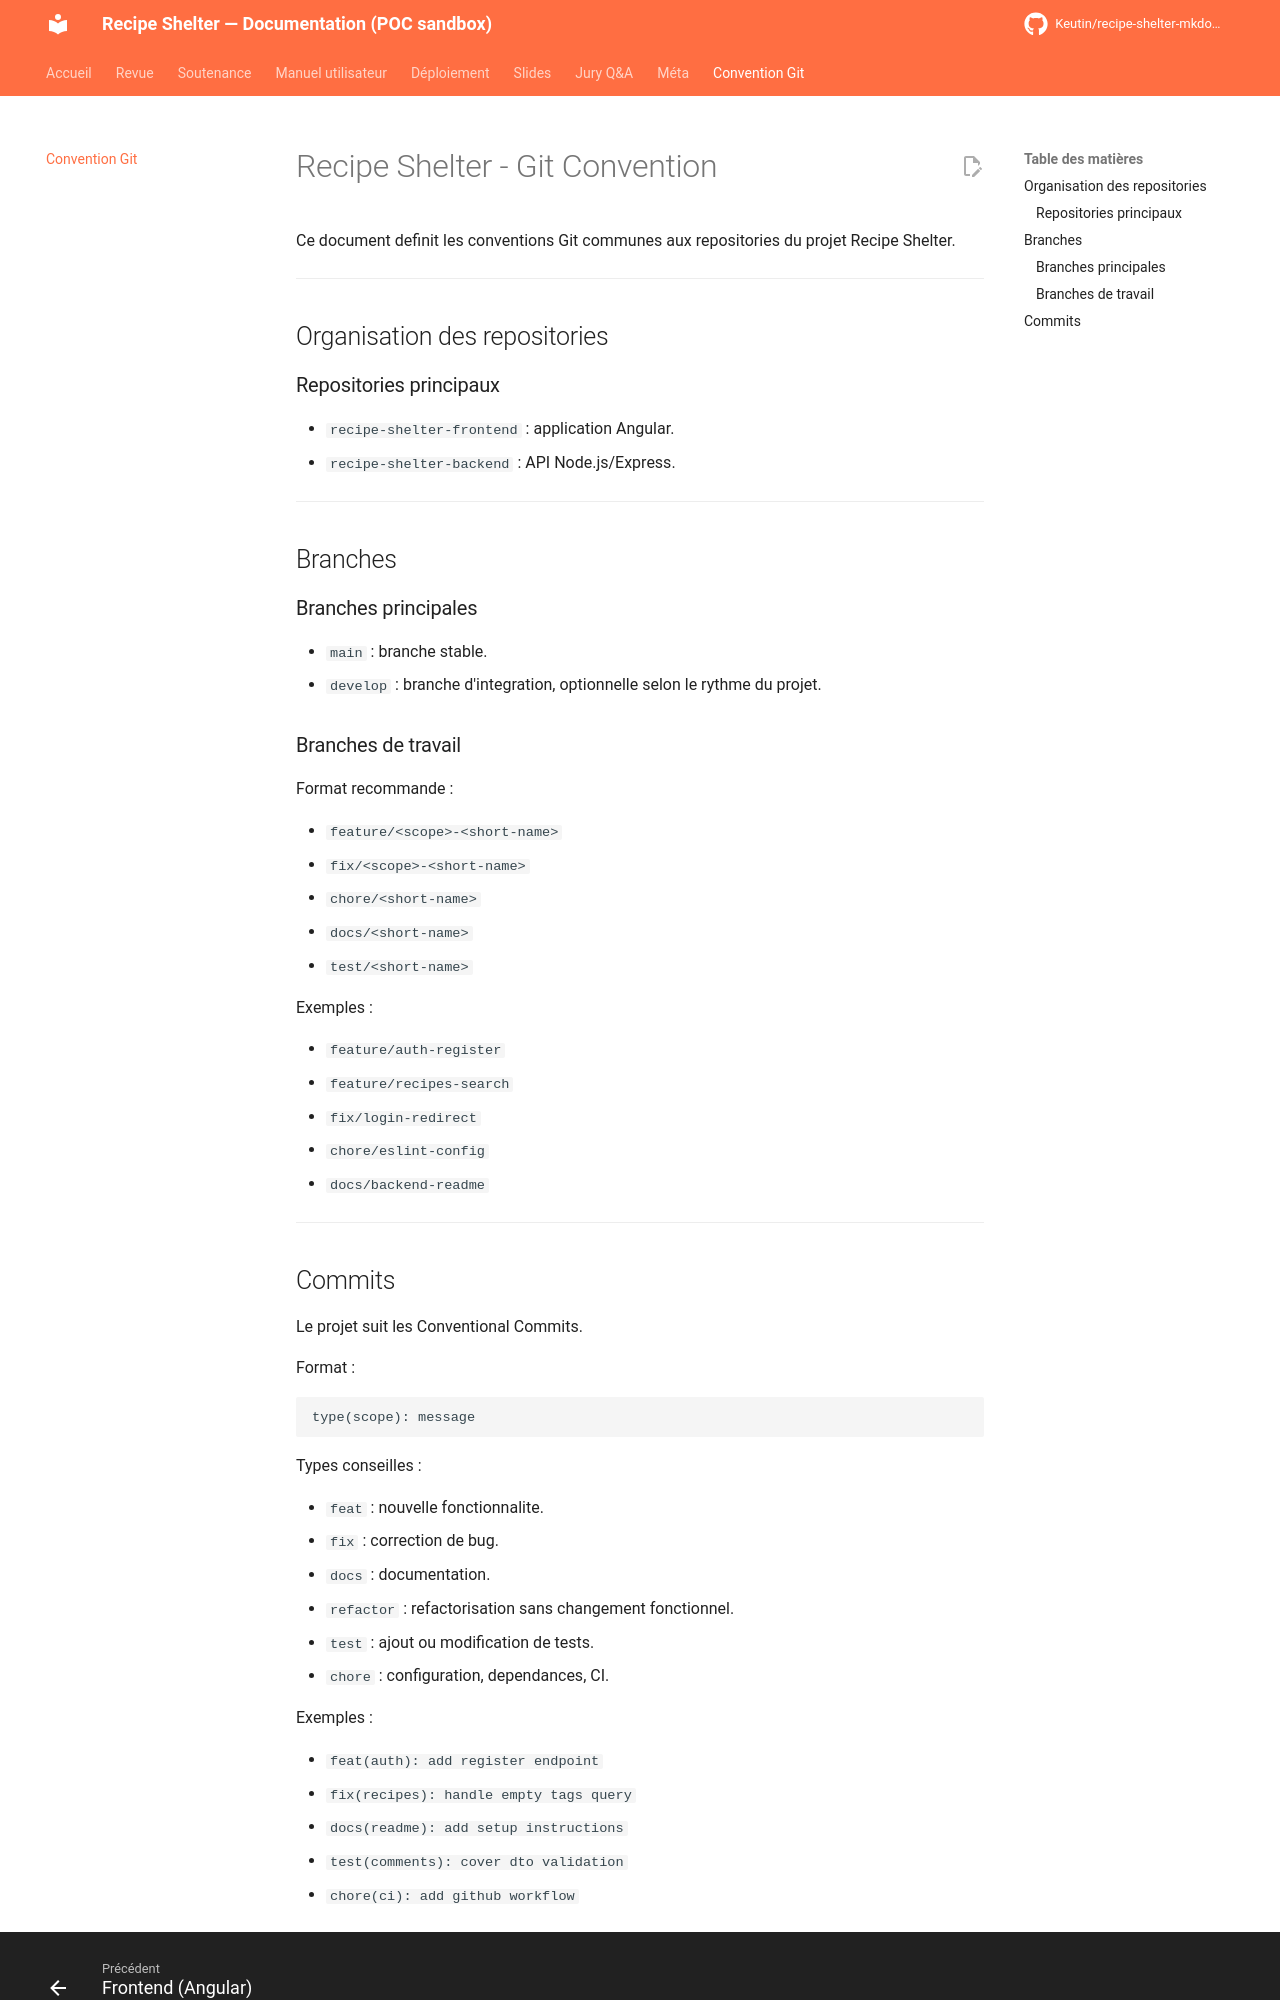

repository: Keutin/recipe-shelter-mkdocs-poc · page: GIT_CONVENTION/index.html · generator: mkdocs

# Recipe Shelter - Git Convention

Ce document definit les conventions Git communes aux repositories du projet Recipe Shelter.

---

## Organisation des repositories

### Repositories principaux

- `recipe-shelter-frontend` : application Angular.
- `recipe-shelter-backend` : API Node.js/Express.

---

## Branches

### Branches principales

- `main` : branche stable.
- `develop` : branche d'integration, optionnelle selon le rythme du projet.

### Branches de travail

Format recommande :

- `feature/<scope>-<short-name>`
- `fix/<scope>-<short-name>`
- `chore/<short-name>`
- `docs/<short-name>`
- `test/<short-name>`

Exemples :

- `feature/auth-register`
- `feature/recipes-search`
- `fix/login-redirect`
- `chore/eslint-config`
- `docs/backend-readme`

---
